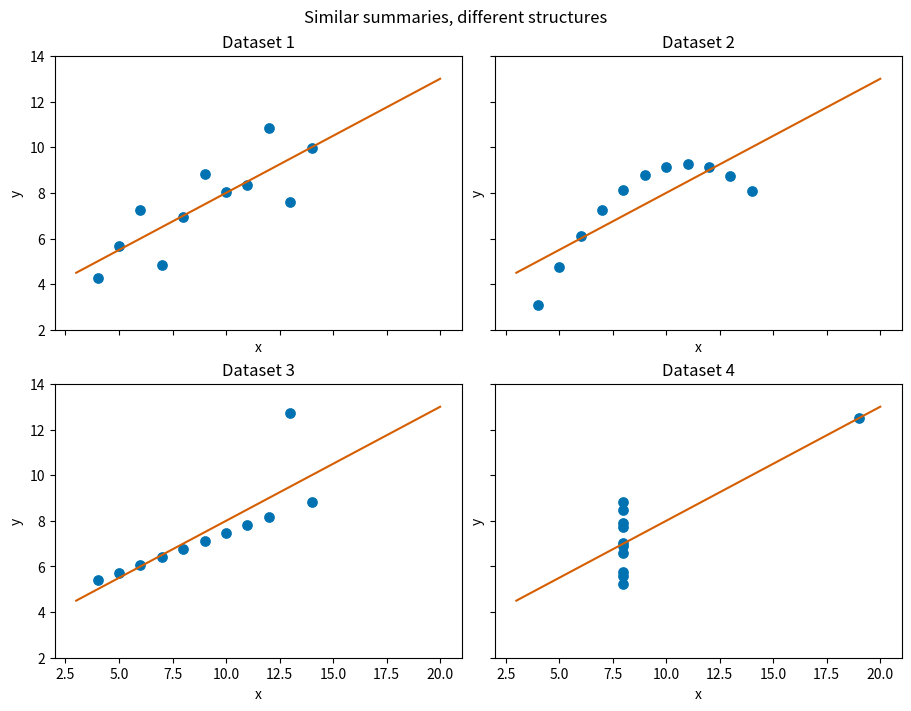

Source code (Python):
import numpy as np
import pandas as pd
import matplotlib.pyplot as plt

# Anscombe's quartet: four deliberately constructed datasets, 11 points each.
x_shared = [10, 8, 13, 9, 11, 14, 6, 4, 12, 7, 5]
y_values = [
    [8.04, 6.95, 7.58, 8.81, 8.33, 9.96, 7.24, 4.26, 10.84, 4.82, 5.68],
    [9.14, 8.14, 8.74, 8.77, 9.26, 8.10, 6.13, 3.10, 9.13, 7.26, 4.74],
    [7.46, 6.77, 12.74, 7.11, 7.81, 8.84, 6.08, 5.39, 8.15, 6.42, 5.73],
    [6.58, 5.76, 7.71, 8.84, 8.47, 7.04, 5.25, 12.50, 5.56, 7.91, 6.89],
]
quartet = pd.concat([
    pd.DataFrame({"dataset": i + 1,
                  "x": x_shared if i < 3 else [8, 8, 8, 8, 8, 8, 8, 19, 8, 8, 8],
                  "y": y})
    for i, y in enumerate(y_values)
], ignore_index=True)
quartet.head()


rows = []
for name, group in quartet.groupby("dataset"):
    slope, intercept = np.polyfit(group["x"], group["y"], 1)
    rows.append({"dataset": name, "mean_x": group["x"].mean(),
                 "mean_y": group["y"].mean(), "variance_x": group["x"].var(),
                 "variance_y": group["y"].var(),
                 "correlation": group["x"].corr(group["y"]),
                 "slope": slope, "intercept": intercept})
summary = pd.DataFrame(rows).set_index("dataset")
summary.round(3)


fig, axes = plt.subplots(2, 2, figsize=(9, 7), sharex=True, sharey=True, layout="constrained")
for ax, (name, group) in zip(axes.flat, quartet.groupby("dataset")):
    ax.scatter(group["x"], group["y"], color="#0072B2", s=45)
    slope, intercept = np.polyfit(group["x"], group["y"], 1)
    x_line = np.array([3, 20])
    ax.plot(x_line, intercept + slope * x_line, color="#D55E00", linewidth=1.5)
    ax.set(title=f"Dataset {name}", xlabel="x", ylabel="y", xlim=(2, 21), ylim=(2, 14))
fig.suptitle("Similar summaries, different structures")
plt.show()
